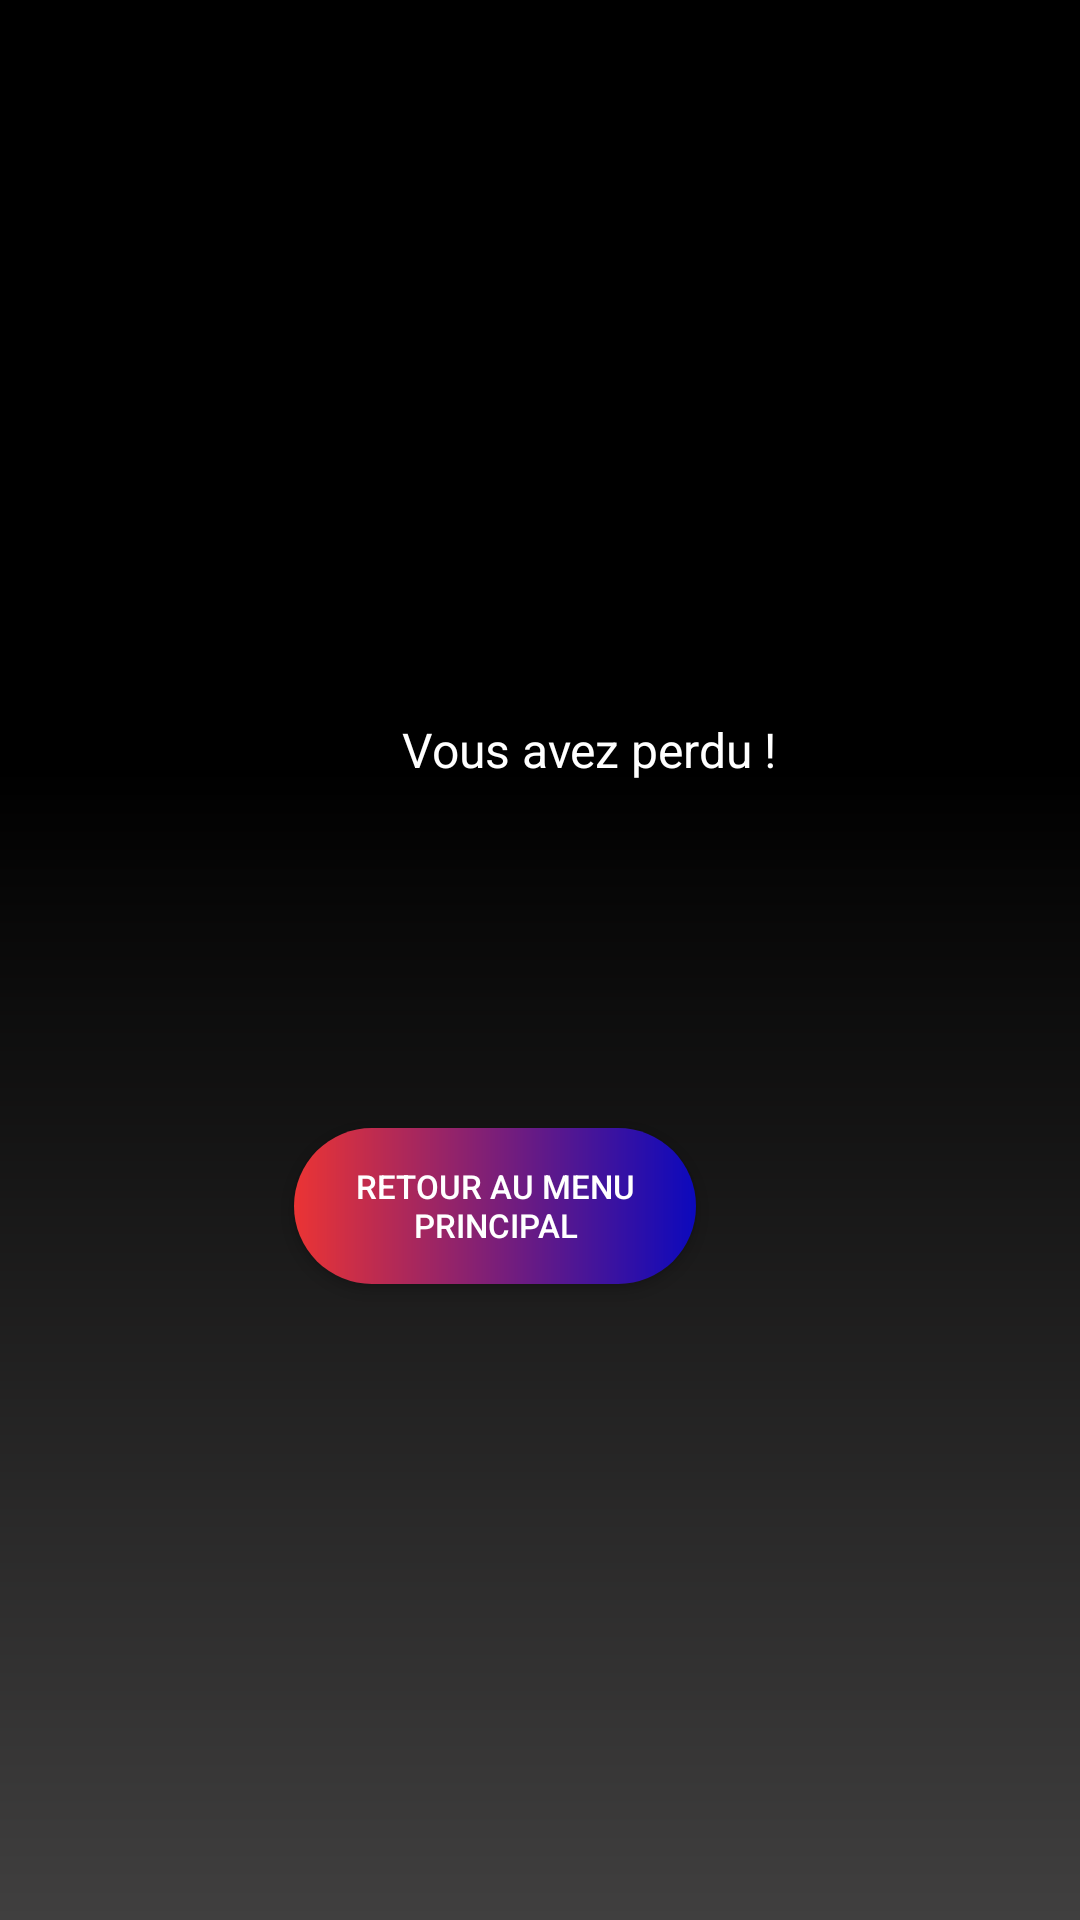

Reconstruct the res/layout file that produces this screen, plus the resources it refers to.
<!-- AndroidManifest.xml: activity theme Theme.Design.NoActionBar -->
<!-- res/layout/activity_lose.xml -->
<?xml version="1.0" encoding="utf-8"?>
<androidx.constraintlayout.widget.ConstraintLayout xmlns:android="http://schemas.android.com/apk/res/android"
    xmlns:app="http://schemas.android.com/apk/res-auto"
    xmlns:tools="http://schemas.android.com/tools"
    android:layout_width="match_parent"
    android:layout_height="match_parent"
    tools:context=".LoseActivity"
    android:background="@drawable/back">

    <TextView
        android:id="@+id/textView"
        android:layout_width="168dp"
        android:layout_height="108dp"
        android:layout_marginStart="112dp"
        android:layout_marginTop="196dp"
        android:gravity="center"
        android:text="Vous avez perdu !"
        android:textColor="#FFFFFF"
        android:textSize="16sp"
        app:layout_constraintStart_toStartOf="parent"
        app:layout_constraintTop_toTopOf="parent" />

    <Button
        android:id="@+id/button2"
        android:layout_width="134dp"
        android:layout_height="52dp"
        android:layout_marginTop="376dp"
        android:layout_marginEnd="128dp"
        android:background="@drawable/custom_button"
        android:onClick="swap"
        android:text="Retour au menu principal"
        android:textColor="#FFFFFF"
        android:textSize="11sp"
        app:layout_constraintEnd_toEndOf="parent"
        app:layout_constraintTop_toTopOf="parent"
        tools:ignore="MissingConstraints" />

</androidx.constraintlayout.widget.ConstraintLayout>
<!-- resources referenced by this layout -->
<resources>
  <!-- drawable back (drawable) -->
  <layer-list xmlns:android="http://schemas.android.com/apk/res/android">
      <item
          android:left="0dp">
          <shape android:shape="rectangle">
              <gradient
                  android:angle="120"
                  android:startColor="#000000"
                  android:endColor="#403f3f"
                  android:centerColor="#000000"
                  android:centerY="40%"/>
  
          </shape>
      </item>
  
  </layer-list>
  <!-- drawable custom_button (drawable) -->
  <?xml version="1.0" encoding="utf-8"?>
  <shape xmlns:android="http://schemas.android.com/apk/res/android" android:shape="rectangle">
  
      <gradient android:startColor="#eb3434" android:endColor="#0c09bd" android:type="linear"/>
      <corners android:radius="50dp"/>
  
  </shape>
</resources>
